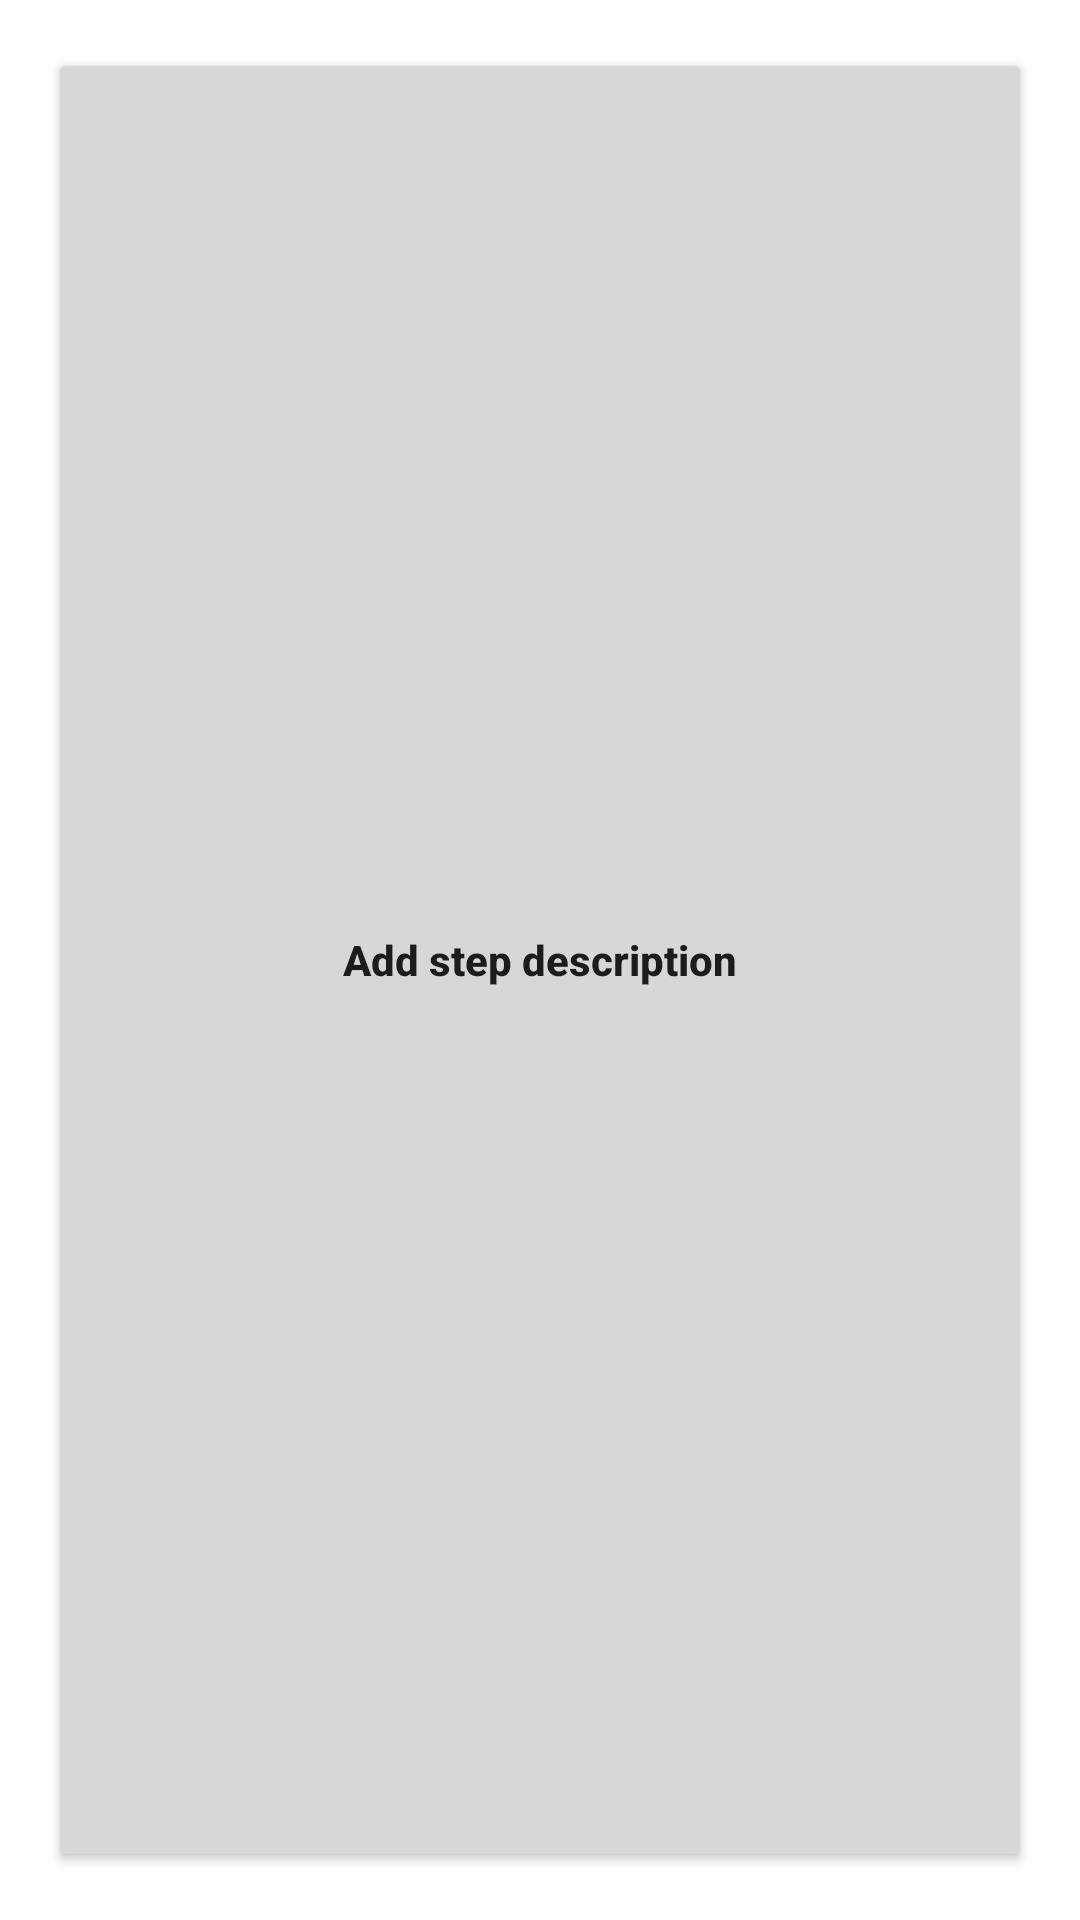

Android layout source for this screen:
<!-- AndroidManifest.xml: application theme Theme.NeRecipe -->
<!-- res/layout/add_step.xml -->
<?xml version="1.0" encoding="utf-8"?>
<androidx.constraintlayout.widget.ConstraintLayout xmlns:android="http://schemas.android.com/apk/res/android"
    xmlns:app="http://schemas.android.com/apk/res-auto"
    xmlns:tools="http://schemas.android.com/tools"
    android:layout_width="match_parent"
    android:layout_height="wrap_content"
    android:padding="@dimen/common_spacing">

    <Button
        android:id="@+id/btnAdd"
        android:layout_width="match_parent"
        android:layout_height="match_parent"
        android:text="@string/addStepButton"
        android:textAlignment="center"
        android:textAllCaps="false"
        android:textStyle="bold"
        app:layout_constraintBottom_toTopOf="@+id/step"
        app:layout_constraintTop_toTopOf="parent"
        tools:layout_editor_absoluteX="16dp" />


    <ImageView
        android:id="@+id/step"
        android:layout_width="@dimen/recipe_avatar_size"
        android:layout_height="@dimen/recipe_avatar_size"
        android:contentDescription="@string/step_picture"
        android:clickable="true"
        android:focusable="true"
        android:src="@drawable/ic_step"
        app:layout_constraintBottom_toTopOf="@+id/headerBarrier"
        app:layout_constraintStart_toStartOf="parent"
        tools:srcCompat="@drawable/ic_step"
        tools:text="add picture" />

    <androidx.appcompat.widget.AppCompatTextView
        android:id="@+id/recipe_description"
        android:layout_width="@dimen/step_width_size"
        android:layout_height="@dimen/recipe_avatar_size"
        android:layout_marginStart="@dimen/medium_spacing"
        android:ellipsize="end"
        android:singleLine="true"
        android:textSize="16sp"
        android:clickable="true"
        android:isScrollContainer="true"
        app:layout_constraintStart_toEndOf="@+id/step"
        app:layout_constraintTop_toBottomOf="@+id/btnAdd"
        app:layout_constraintVertical_chainStyle="packed"
        tools:text="@string/step_description" />

    <androidx.constraintlayout.widget.Barrier
        android:id="@+id/headerBarrier"
        android:layout_width="wrap_content"
        android:layout_height="wrap_content"
        app:barrierDirection="bottom"
        app:constraint_referenced_ids="step, recipe_description"
        tools:layout_editor_absoluteX="16dp"
        tools:layout_editor_absoluteY="144dp" />

    <View
        android:id="@+id/divider"
        android:layout_width="match_parent"
        android:layout_height="@dimen/small_spacing"
        android:background="?android:attr/listDivider"
        app:layout_constraintTop_toBottomOf="@id/recipe_description"

        />
</androidx.constraintlayout.widget.ConstraintLayout>
<!-- resources referenced by this layout -->
<resources>
  <dimen name="common_spacing">16dp</dimen>
  <dimen name="medium_spacing">8dp</dimen>
  <dimen name="recipe_avatar_size">128dp</dimen>
  <dimen name="small_spacing">4dp</dimen>
  <dimen name="step_width_size">250dp</dimen>
  <!-- drawable ic_step (drawable) -->
  <vector android:height="24dp" android:tint="#56B4D9"
      android:viewportHeight="24" android:viewportWidth="24"
      android:width="24dp" xmlns:android="http://schemas.android.com/apk/res/android">
      <path android:fillColor="@android:color/white" android:pathData="M19,7v2.99s-1.99,0.01 -2,0L17,7h-3s0.01,-1.99 0,-2h3L17,2h2v3h3v2h-3zM16,11L16,8h-3L13,5L5,5c-1.1,0 -2,0.9 -2,2v12c0,1.1 0.9,2 2,2h12c1.1,0 2,-0.9 2,-2v-8h-3zM5,19l3,-4 2,3 3,-4 4,5L5,19z"/>
  </vector>
  <string name="addStepButton" translatable="false">Add step description</string>
  <string name="step_description">Description of step</string>
  <string name="step_picture" translatable="false">Picture of step</string>
  <style name="Theme.NeRecipe" parent="Theme.MaterialComponents.DayNight.DarkActionBar">
          
          <item name="colorPrimary">@color/purple_500</item>
          <item name="colorPrimaryVariant">@color/purple_700</item>
          <item name="colorOnPrimary">@color/white</item>
          
          <item name="colorSecondary">@color/teal_200</item>
          <item name="colorSecondaryVariant">@color/teal_700</item>
          <item name="colorOnSecondary">@color/black</item>
          
          <item name="android:statusBarColor" tools:targetApi="l">?attr/colorPrimaryVariant</item>
          
      </style>
  <color name="purple_500">#FF6200EE</color>
  <color name="purple_700">#FF3700B3</color>
  <color name="white">#FFFFFFFF</color>
  <color name="teal_200">#FF03DAC5</color>
  <color name="teal_700">#FF018786</color>
  <color name="black">#FF000000</color>
</resources>
